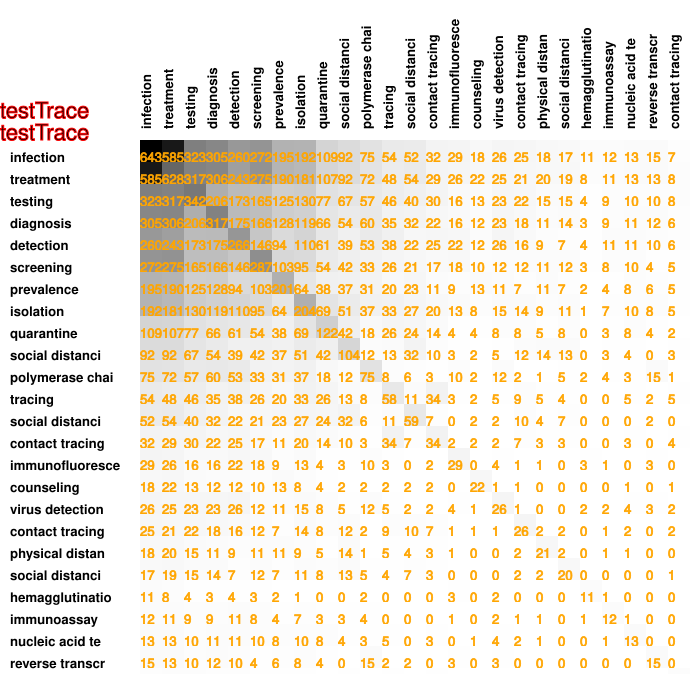

Values plotted in this chart, from the file beside it:
643, 585, 323, 305, 260, 272, 195, 192, 109, 92, 75, 54, 52, 32, 29, 18, 26, 25, 18, 17, 11, 12, 13, 15
585, 628, 317, 306, 243, 275, 190, 181, 107, 92, 72, 48, 54, 29, 26, 22, 25, 21, 20, 19, 8, 11, 13, 13
323, 317, 342, 206, 173, 165, 125, 130, 77, 67, 57, 46, 40, 30, 16, 13, 23, 22, 15, 15, 4, 9, 10, 10
305, 306, 206, 317, 175, 166, 128, 119, 66, 54, 60, 35, 32, 22, 16, 12, 23, 18, 11, 14, 3, 9, 11, 12
260, 243, 173, 175, 266, 146, 94, 110, 61, 39, 53, 38, 22, 25, 22, 12, 26, 16, 9, 7, 4, 11, 11, 10
272, 275, 165, 166, 146, 287, 103, 95, 54, 42, 33, 26, 21, 17, 18, 10, 12, 12, 11, 12, 3, 8, 10, 4
195, 190, 125, 128, 94, 103, 201, 64, 38, 37, 31, 20, 23, 11, 9, 13, 11, 7, 11, 7, 2, 4, 8, 6
192, 181, 130, 119, 110, 95, 64, 204, 69, 51, 37, 33, 27, 20, 13, 8, 15, 14, 9, 11, 1, 7, 10, 8
109, 107, 77, 66, 61, 54, 38, 69, 122, 42, 18, 26, 24, 14, 4, 4, 8, 8, 5, 8, 0, 3, 8, 4
92, 92, 67, 54, 39, 42, 37, 51, 42, 104, 12, 13, 32, 10, 3, 2, 5, 12, 14, 13, 0, 3, 4, 0
75, 72, 57, 60, 53, 33, 31, 37, 18, 12, 75, 8, 6, 3, 10, 2, 12, 2, 1, 5, 2, 4, 3, 15
54, 48, 46, 35, 38, 26, 20, 33, 26, 13, 8, 58, 11, 34, 3, 2, 5, 9, 5, 4, 0, 0, 5, 2
52, 54, 40, 32, 22, 21, 23, 27, 24, 32, 6, 11, 59, 7, 0, 2, 2, 10, 4, 7, 0, 0, 0, 2
32, 29, 30, 22, 25, 17, 11, 20, 14, 10, 3, 34, 7, 34, 2, 2, 2, 7, 3, 3, 0, 0, 3, 0
29, 26, 16, 16, 22, 18, 9, 13, 4, 3, 10, 3, 0, 2, 29, 0, 4, 1, 1, 0, 3, 1, 0, 3
18, 22, 13, 12, 12, 10, 13, 8, 4, 2, 2, 2, 2, 2, 0, 22, 1, 1, 0, 0, 0, 0, 1, 0
26, 25, 23, 23, 26, 12, 11, 15, 8, 5, 12, 5, 2, 2, 4, 1, 26, 1, 0, 0, 2, 2, 4, 3
25, 21, 22, 18, 16, 12, 7, 14, 8, 12, 2, 9, 10, 7, 1, 1, 1, 26, 2, 2, 0, 1, 2, 0
18, 20, 15, 11, 9, 11, 11, 9, 5, 14, 1, 5, 4, 3, 1, 0, 0, 2, 21, 2, 0, 1, 1, 0
17, 19, 15, 14, 7, 12, 7, 11, 8, 13, 5, 4, 7, 3, 0, 0, 0, 2, 2, 20, 0, 0, 0, 0
11, 8, 4, 3, 4, 3, 2, 1, 0, 0, 2, 0, 0, 0, 3, 0, 2, 0, 0, 0, 11, 1, 0, 0
12, 11, 9, 9, 11, 8, 4, 7, 3, 3, 4, 0, 0, 0, 1, 0, 2, 1, 1, 0, 1, 12, 1, 0
13, 13, 10, 11, 11, 10, 8, 10, 8, 4, 3, 5, 0, 3, 0, 1, 4, 2, 1, 0, 0, 1, 13, 0
15, 13, 10, 12, 10, 4, 6, 8, 4, 0, 15, 2, 2, 0, 3, 0, 3, 0, 0, 0, 0, 0, 0, 15
7, 8, 8, 6, 6, 5, 5, 5, 2, 3, 1, 5, 0, 4, 0, 1, 2, 2, 0, 1, 0, 0, 0, 0
